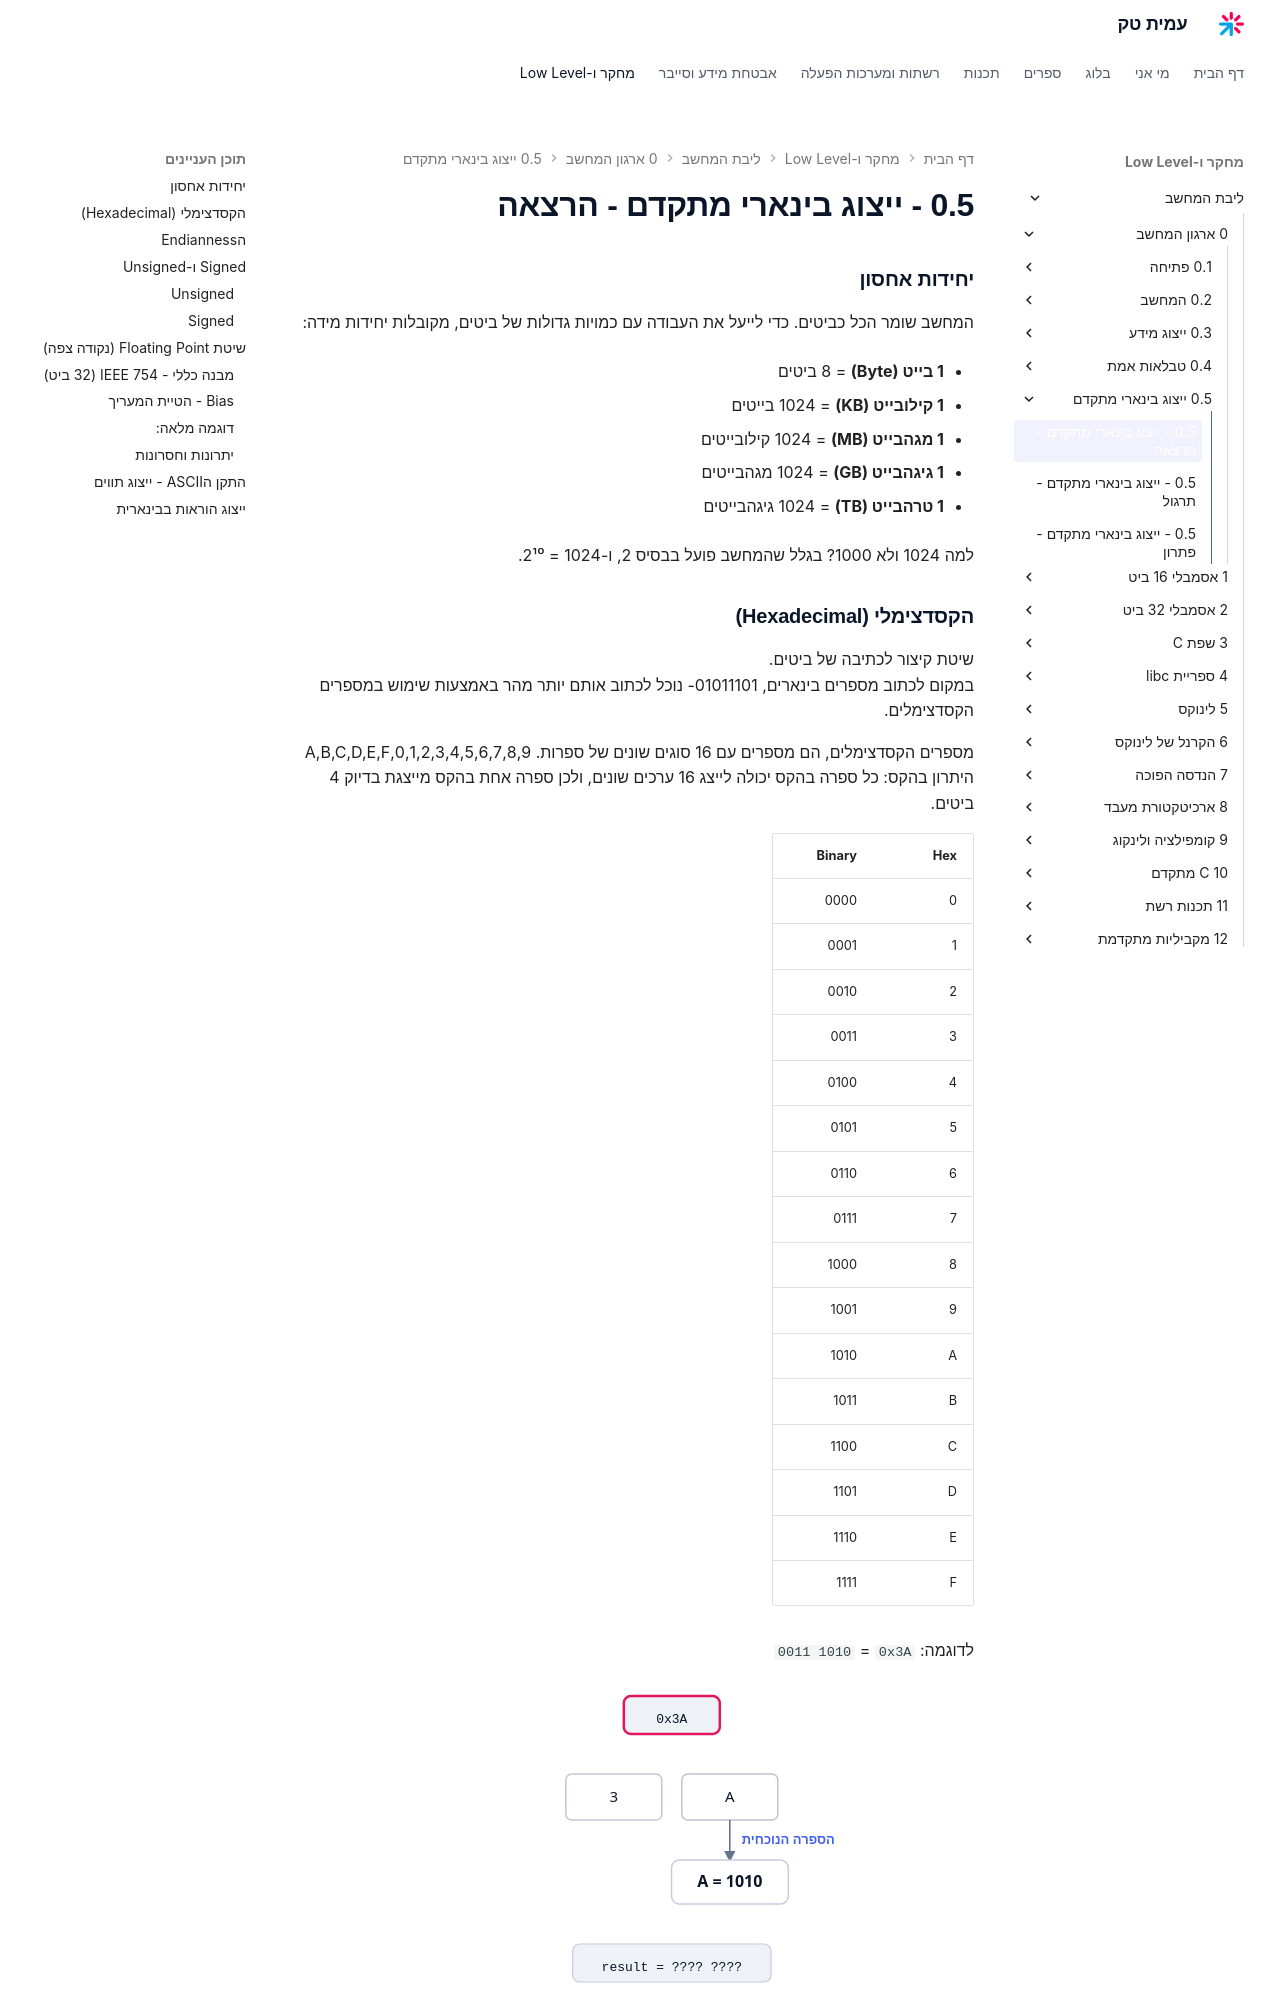

repository: AmitPinchasi/amittech · page: ליבת-המחשב/0 - ארגון המחשב/0.5 - ייצוג בינארי מתקדם/0.5 - ייצוג בינארי מתקדם - הרצאה/index.html · generator: mkdocs

### יחידות אחסון

המחשב שומר הכל כביטים. כדי לייעל את העבודה עם כמויות גדולות של ביטים, מקובלות יחידות מידה:

- **1 בייט (Byte)** = 8 ביטים

- **1 קילובייט (KB)** = 1024 בייטים

- **1 מגהבייט (MB)** = 1024 קילובייטים

- **1 גיגהבייט (GB)** = 1024 מגהבייטים

- **1 טרהבייט (TB)** = 1024 גיגהבייטים


למה 1024 ולא 1000? בגלל שהמחשב פועל בבסיס 2, ו־1024 = 2¹⁰.

### הקסדצימלי (Hexadecimal)
שיטת קיצור לכתיבה של ביטים.
במקום לכתוב מספרים בינארים, 01011101- נוכל לכתוב אותם יותר מהר באמצעות שימוש במספרים הקסדצימלים.

מספרים הקסדצימלים, הם מספרים עם 16 סוגים שונים של ספרות. 0,1,2,3,4,5,6,7,8,9,A,B,C,D,E,F
היתרון בהקס, שכל ספרה בהקס- בגלל שניתן לייצג 16 ערכים שונים- אם נקביל לבינארית, נוכל לייצג 4 ביטים שונים בספרה אחת.

|Hex|Binary|
|---|---|
|0|0000|
|1|0001|
|2|0010|
|3|0011|
|4|0100|
|5|0101|
|6|0110|
|7|0111|
|8|1000|
|9|1001|
|A|1010|
|B|1011|
|C|1100|
|D|1101|
|E|1110|
|F|1111|

לדוגמה: `0x3A` = `0011 1010`
